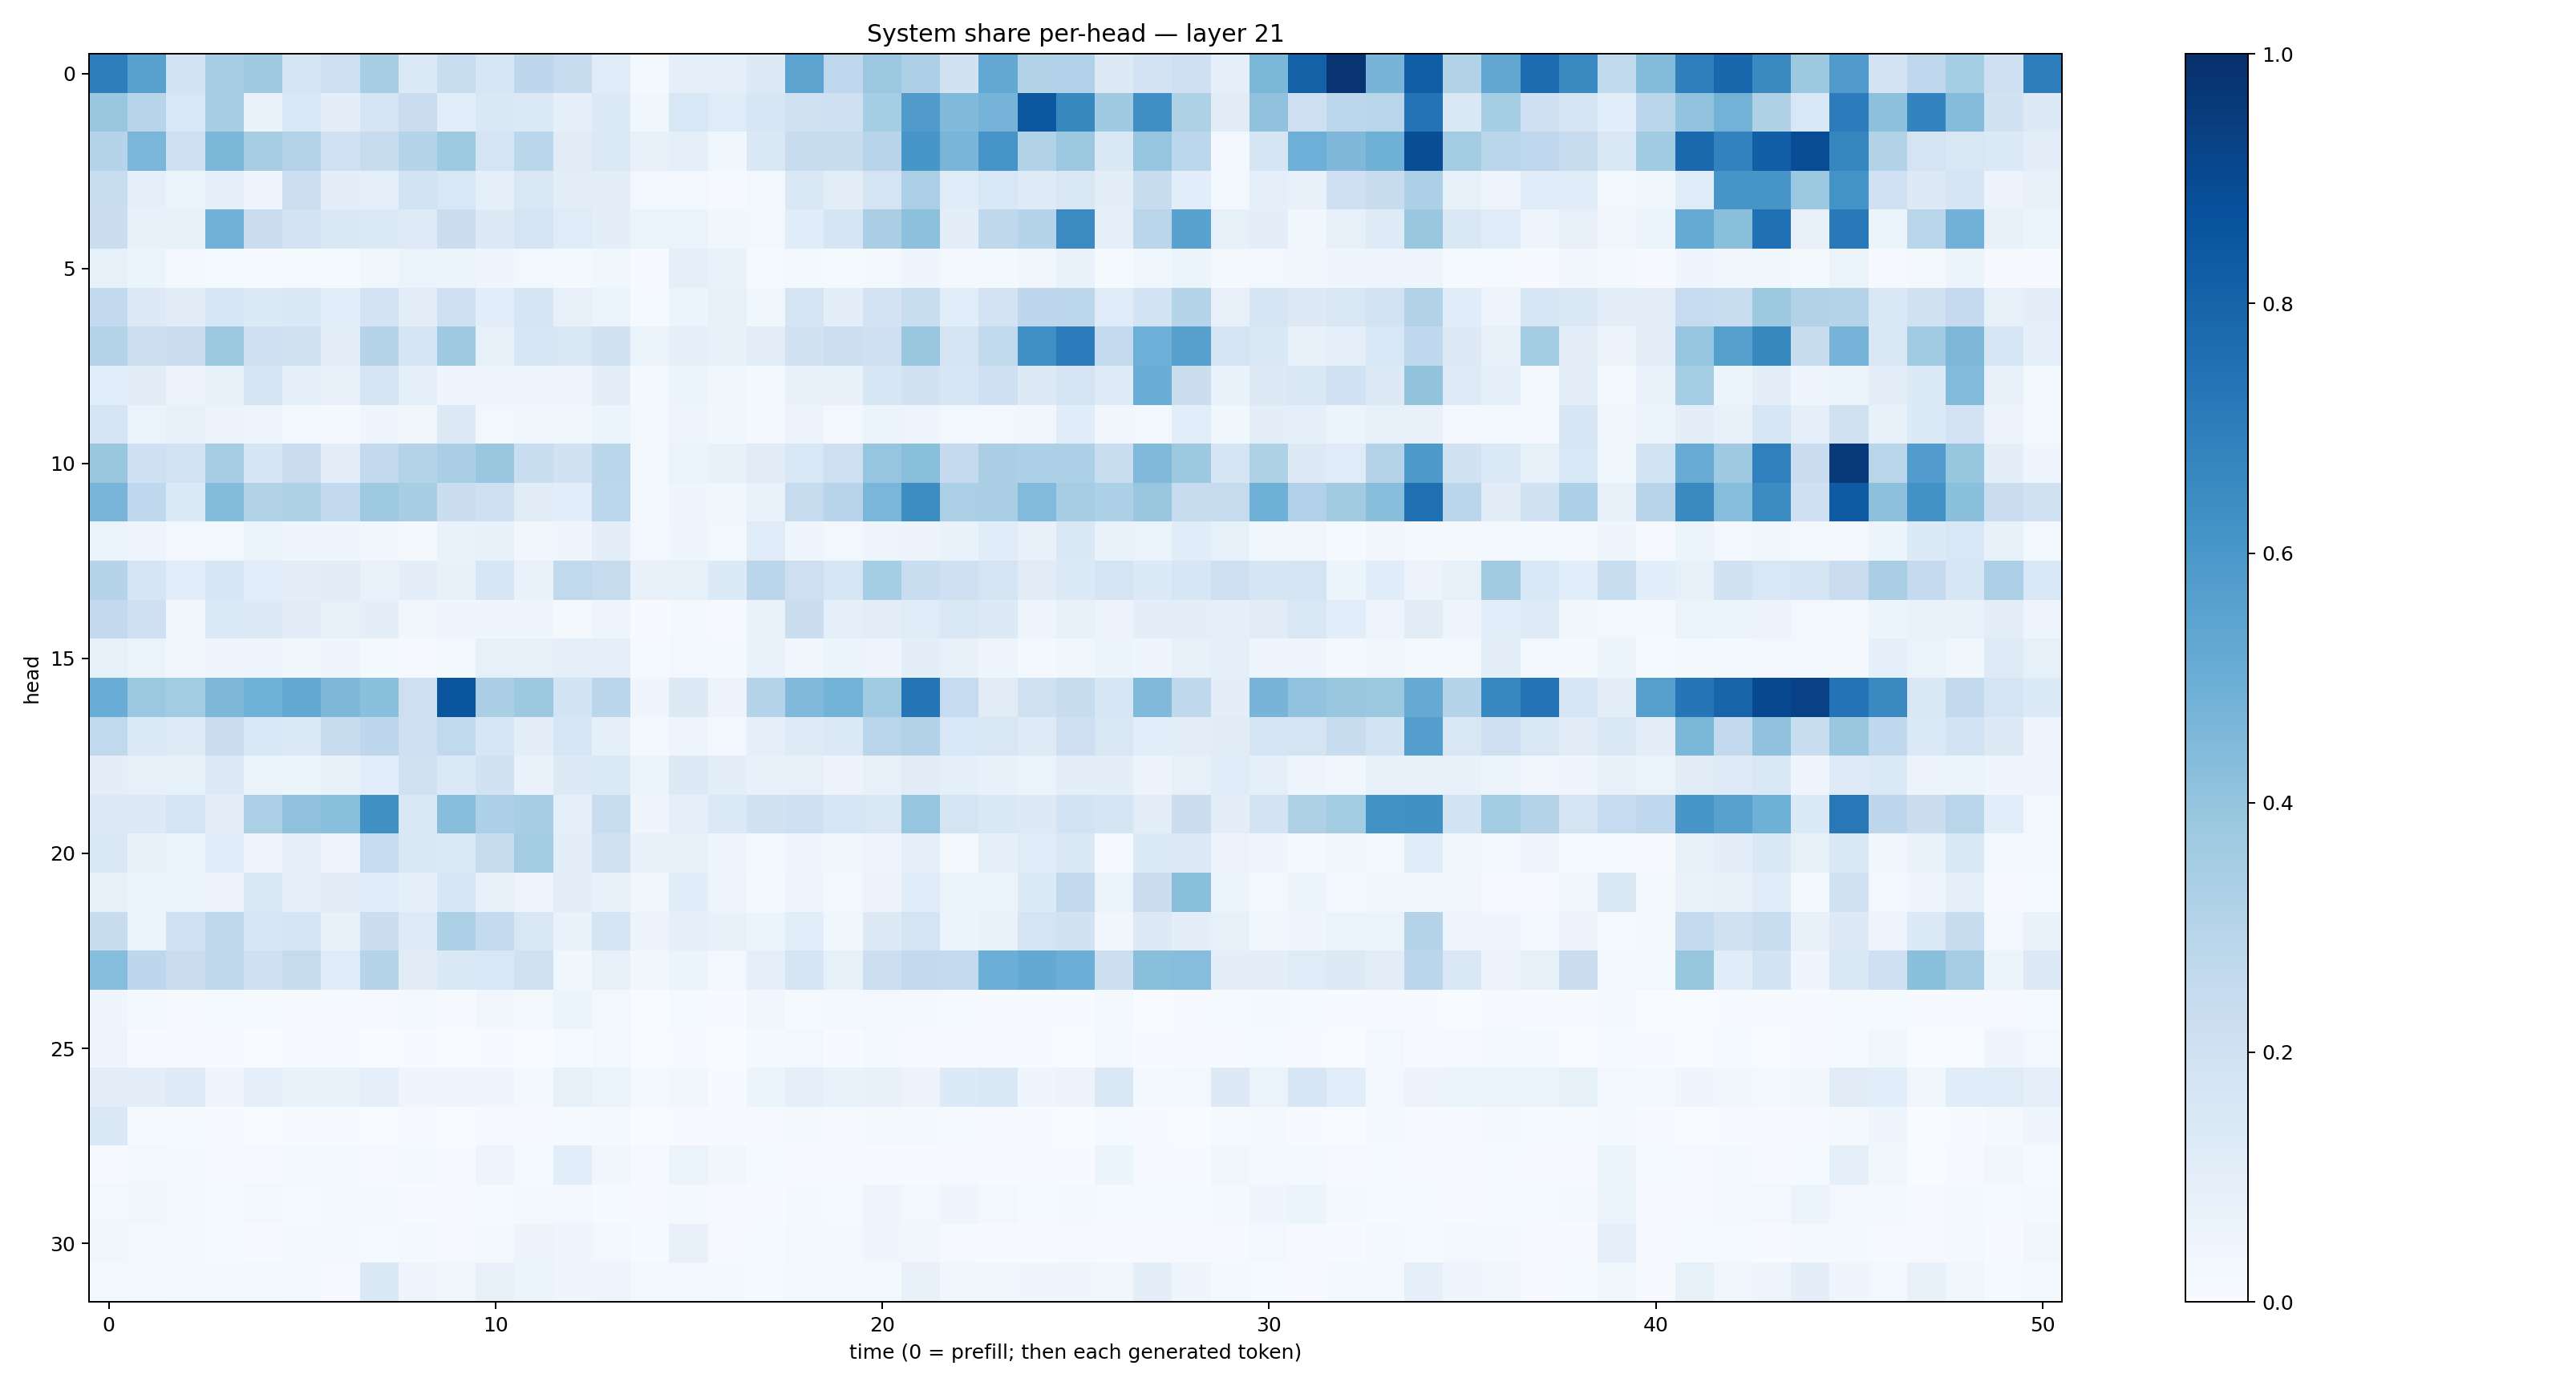

The data file committed next to this chart (first rows):
0.69858515, 0.5578684, 0.18633494, 0.34550396, 0.3688257, 0.1732159, 0.21110903, 0.3404881, 0.136982, 0.23398264, 0.16330852, 0.27497318, 0.24033695, 0.11702963, 0.019753342, 0.091114864, 0.08779684, 0.12715276, 0.5462984, 0.2693526, 0.37911254, 0.32628477, 0.19382912, 0.5235307
0.3885, 0.2956, 0.1538, 0.3453, 0.06966, 0.1524, 0.09718, 0.1703, 0.2286, 0.1069, 0.142, 0.14, 0.09266, 0.1334, 0.0368, 0.1529, 0.1176, 0.1607, 0.1966, 0.2078, 0.354, 0.5782, 0.4464, 0.4762
0.2976, 0.4619, 0.2093, 0.4578, 0.3429, 0.3057, 0.2007, 0.2455, 0.3038, 0.3738, 0.1743, 0.2879, 0.113, 0.1395, 0.07375, 0.09141, 0.03891, 0.1449, 0.2421, 0.2346, 0.2967, 0.6047, 0.4666, 0.609
0.2328, 0.08738, 0.06208, 0.08769, 0.04523, 0.2154, 0.1, 0.09167, 0.1844, 0.1546, 0.08858, 0.1518, 0.103, 0.09785, 0.02733, 0.02699, 0.01065, 0.02641, 0.1421, 0.1048, 0.1734, 0.3342, 0.1141, 0.1529
0.2256, 0.0736, 0.08228, 0.4824, 0.2244, 0.1833, 0.1432, 0.1393, 0.1236, 0.2196, 0.1298, 0.1797, 0.1181, 0.09716, 0.06505, 0.06375, 0.03839, 0.02898, 0.1147, 0.1712, 0.3376, 0.4167, 0.1001, 0.2728
0.08228, 0.05273, 0.02358, 0.01235, 0.01499, 0.01174, 0.01265, 0.03607, 0.06445, 0.05286, 0.04022, 0.02908, 0.01741, 0.0362, 0.004034, 0.09276, 0.06766, 0.01442, 0.02012, 0.0122, 0.01884, 0.04618, 0.02065, 0.02045
0.2591, 0.1302, 0.1096, 0.1566, 0.1328, 0.1463, 0.1087, 0.1835, 0.1049, 0.205, 0.1091, 0.1647, 0.08182, 0.06443, 0.01561, 0.05227, 0.08382, 0.03794, 0.1722, 0.09956, 0.1817, 0.2327, 0.1084, 0.183
0.3019, 0.216, 0.2209, 0.3794, 0.2084, 0.1985, 0.1049, 0.299, 0.1667, 0.3676, 0.07904, 0.1635, 0.1515, 0.1936, 0.0523, 0.08714, 0.07418, 0.1039, 0.1913, 0.2186, 0.21, 0.3902, 0.178, 0.2619
0.1091, 0.1098, 0.05577, 0.08399, 0.1735, 0.08907, 0.07217, 0.1677, 0.08678, 0.03948, 0.04082, 0.0398, 0.04816, 0.1008, 0.01763, 0.05389, 0.03828, 0.02005, 0.07153, 0.07251, 0.1606, 0.1883, 0.1573, 0.2101
0.1662, 0.06495, 0.08273, 0.05601, 0.04818, 0.03029, 0.02311, 0.04635, 0.03224, 0.1321, 0.02801, 0.03714, 0.0356, 0.05175, 0.02014, 0.04909, 0.0374, 0.01796, 0.05699, 0.02693, 0.05224, 0.04744, 0.02457, 0.0268
0.3871, 0.2032, 0.184, 0.3497, 0.168, 0.2304, 0.1036, 0.2589, 0.3058, 0.3364, 0.3874, 0.2329, 0.1896, 0.2873, 0.03085, 0.06256, 0.07236, 0.1111, 0.1544, 0.2126, 0.3955, 0.4236, 0.2538, 0.3368
0.4686, 0.2668, 0.1358, 0.4381, 0.3129, 0.3239, 0.2599, 0.3728, 0.3423, 0.2204, 0.2036, 0.1108, 0.1075, 0.2784, 0.01958, 0.04399, 0.03527, 0.0677, 0.2458, 0.2939, 0.4643, 0.6443, 0.3338, 0.3381
0.06578, 0.04953, 0.02821, 0.02911, 0.05458, 0.0457, 0.04032, 0.03743, 0.01803, 0.06727, 0.07353, 0.03342, 0.04664, 0.09819, 0.02661, 0.04167, 0.02707, 0.1203, 0.03923, 0.02379, 0.0498, 0.0553, 0.06726, 0.115
0.3019, 0.1701, 0.1063, 0.1604, 0.1089, 0.1003, 0.1109, 0.06813, 0.09875, 0.07111, 0.1578, 0.06991, 0.2618, 0.2422, 0.075, 0.0826, 0.1336, 0.2819, 0.2132, 0.1613, 0.3543, 0.2317, 0.2054, 0.1754
0.2583, 0.2072, 0.03249, 0.1397, 0.1325, 0.1132, 0.0805, 0.09408, 0.03397, 0.04257, 0.04445, 0.04193, 0.02272, 0.05038, 0.00527, 0.02257, 0.009712, 0.06907, 0.2199, 0.08995, 0.1028, 0.1201, 0.1505, 0.1315
0.08411, 0.06428, 0.03218, 0.04389, 0.04103, 0.03618, 0.04485, 0.02281, 0.01126, 0.01834, 0.08351, 0.08485, 0.08737, 0.09257, 0.0146, 0.02742, 0.02094, 0.06651, 0.03751, 0.05244, 0.04947, 0.101, 0.0778, 0.04766
0.5071, 0.3817, 0.3562, 0.457, 0.4858, 0.521, 0.4552, 0.4211, 0.2112, 0.858, 0.3391, 0.3767, 0.1853, 0.2842, 0.04142, 0.1267, 0.05489, 0.2971, 0.4487, 0.4783, 0.3652, 0.7382, 0.248, 0.1117
0.2621, 0.1388, 0.1243, 0.2256, 0.1552, 0.1384, 0.2355, 0.2742, 0.2095, 0.2626, 0.1564, 0.09965, 0.157, 0.0927, 0.02081, 0.05078, 0.02628, 0.0892, 0.1219, 0.1389, 0.2913, 0.3091, 0.1527, 0.1487
0.09981, 0.085, 0.08338, 0.1254, 0.06471, 0.05924, 0.07433, 0.1092, 0.1954, 0.1373, 0.1885, 0.07022, 0.1304, 0.1396, 0.05403, 0.1307, 0.0976, 0.07219, 0.08041, 0.05646, 0.08194, 0.11, 0.09096, 0.07706
0.1318, 0.1319, 0.1745, 0.09637, 0.3354, 0.4071, 0.4238, 0.6274, 0.1507, 0.4279, 0.33, 0.3413, 0.09222, 0.2321, 0.03949, 0.09191, 0.1394, 0.194, 0.2052, 0.1584, 0.1509, 0.3975, 0.1754, 0.1456
0.1473, 0.07607, 0.06494, 0.1142, 0.04475, 0.0929, 0.04463, 0.2466, 0.1412, 0.1379, 0.2371, 0.3592, 0.1053, 0.1986, 0.07237, 0.08488, 0.04837, 0.02406, 0.04191, 0.03311, 0.04848, 0.08947, 0.0234, 0.08783
0.08095, 0.06124, 0.06565, 0.05571, 0.1431, 0.09249, 0.1098, 0.1139, 0.0862, 0.1576, 0.07482, 0.05009, 0.1026, 0.07394, 0.03295, 0.1161, 0.04973, 0.01958, 0.04816, 0.02376, 0.05643, 0.1149, 0.06287, 0.06512
0.2347, 0.05862, 0.2005, 0.2701, 0.1585, 0.1649, 0.0755, 0.2246, 0.1238, 0.3309, 0.2541, 0.1489, 0.06897, 0.1666, 0.05764, 0.08739, 0.0721, 0.0611, 0.108, 0.03714, 0.1261, 0.1777, 0.0536, 0.0701
0.4318, 0.2761, 0.2295, 0.2733, 0.2035, 0.2449, 0.1186, 0.3036, 0.1133, 0.1421, 0.1534, 0.198, 0.0359, 0.08032, 0.03515, 0.05099, 0.02773, 0.08661, 0.1679, 0.08274, 0.2183, 0.2611, 0.2571, 0.4993
0.03935, 0.02338, 0.01001, 0.01222, 0.01342, 0.009597, 0.006496, 0.009957, 0.01847, 0.00629, 0.03296, 0.0157, 0.0535, 0.03121, 0.003155, 0.0121, 0.004384, 0.03847, 0.01185, 0.01692, 0.03095, 0.01588, 0.01196, 0.005879
0.0489, 0.006039, 0.0111, 0.005315, 0.002339, 0.01002, 0.008703, 0.003135, 0.005987, 0.001723, 0.005389, 0.003513, 0.01226, 0.03033, 0.002059, 0.005896, 0.003017, 0.0211, 0.02964, 0.005591, 0.02115, 0.01033, 0.003937, 0.005206
0.1038, 0.1011, 0.1228, 0.04606, 0.09154, 0.06953, 0.06917, 0.09356, 0.03907, 0.04288, 0.04075, 0.02053, 0.08434, 0.06257, 0.01792, 0.03325, 0.005577, 0.0546, 0.08961, 0.06733, 0.07277, 0.05827, 0.1334, 0.1435
0.1476, 0.01262, 0.01187, 0.006763, 0.003518, 0.0069, 0.005955, 0.003093, 0.01045, 0.003101, 0.01078, 0.01027, 0.01464, 0.02095, 0.001463, 0.00544, 0.005278, 0.008269, 0.01892, 0.009347, 0.01586, 0.01751, 0.01354, 0.005918
0.01101, 0.03086, 0.01573, 0.004118, 0.01157, 0.02005, 0.02049, 0.008851, 0.01621, 0.006356, 0.04824, 0.01261, 0.107, 0.0319, 0.008375, 0.06526, 0.03236, 0.01224, 0.008281, 0.008857, 0.006729, 0.006943, 0.01091, 0.004739
0.02525, 0.03168, 0.01594, 0.01194, 0.02968, 0.01268, 0.01633, 0.0157, 0.007504, 0.009086, 0.01316, 0.01944, 0.02405, 0.01389, 0.01004, 0.0209, 0.009884, 0.005918, 0.0213, 0.01236, 0.04833, 0.02405, 0.03943, 0.02907
0.03126, 0.0165, 0.01595, 0.01471, 0.007015, 0.0163, 0.01802, 0.01292, 0.02197, 0.008762, 0.01976, 0.05775, 0.04376, 0.02773, 0.01218, 0.07803, 0.008493, 0.01455, 0.03077, 0.02299, 0.03986, 0.03222, 0.008712, 0.007231
0.01781, 0.02698, 0.02135, 0.01979, 0.01693, 0.02543, 0.01077, 0.1467, 0.04822, 0.03297, 0.0794, 0.06088, 0.04151, 0.05071, 0.02416, 0.02747, 0.0162, 0.01176, 0.01826, 0.02267, 0.01988, 0.0775, 0.03527, 0.03262
